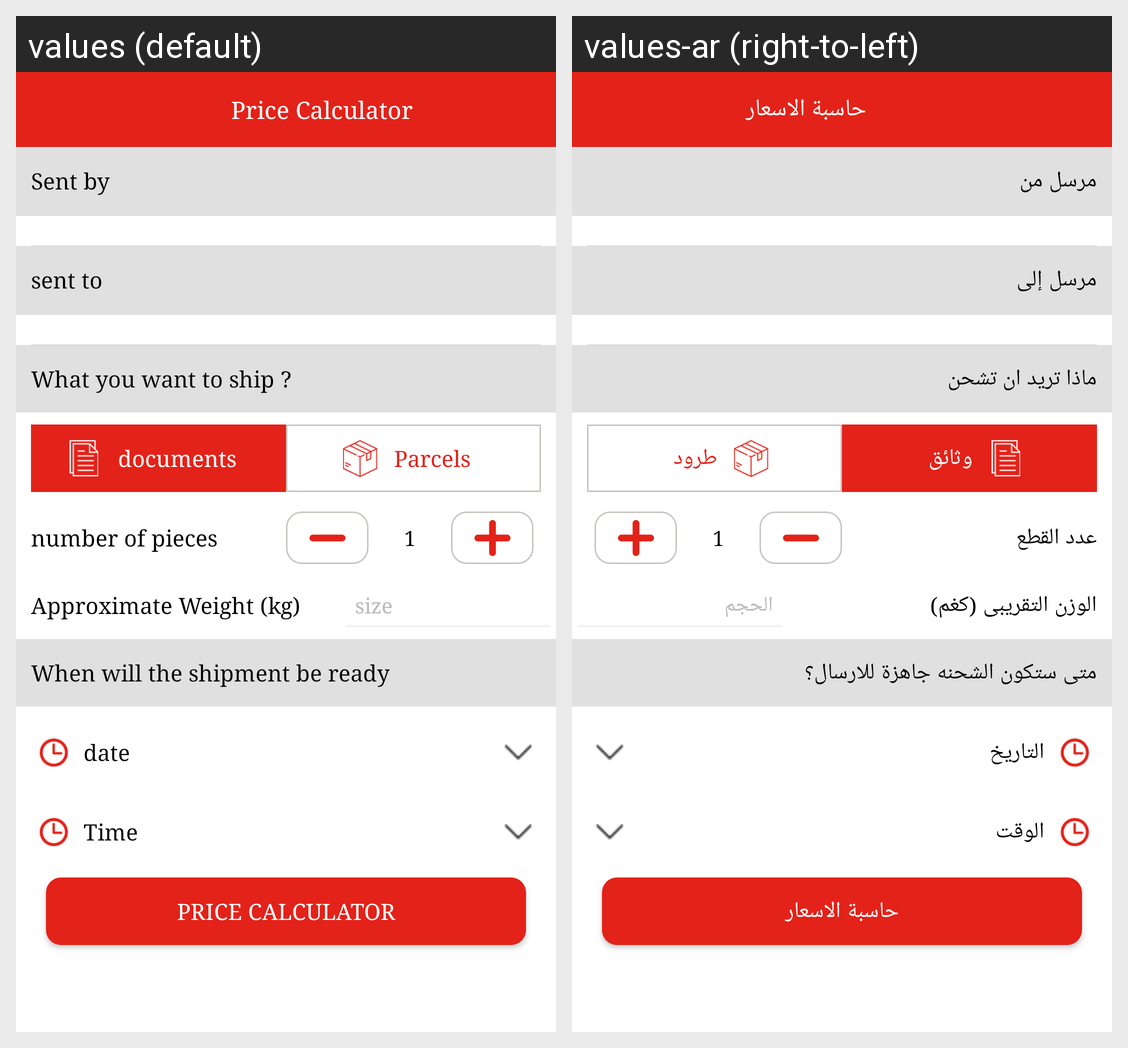

The same Android screen rendered under two of its app's locales, left to right. List the strings drawn on it with the default value and each locale's translation.
Android screen res/layout/fragment_calculate_price.xml rendered under 2 locales, left to right: values (default), values-ar (right-to-left). Device: Nexus 5 (rendered at 1080×1920; each locale shown at half size, 540×960, under a caption strip naming it); theme AppTheme.
Strings drawn on this screen, with the default value and each locale's value (text and hints the layout hard-codes, and strings that could not be matched under every locale, appear in the picture but are not listed):

price_calculate
  values: Price Calculator
  values-ar: حاسبة الاسعار

sent_by
  values: Sent by
  values-ar: مرسل من

sent_to
  values: sent to
  values-ar: مرسل إلى

what_you_want_to_ship
  values: What you want to ship ?
  values-ar: ماذا تريد ان تشحن

documents
  values: documents
  values-ar: وثائق

parcels
  values: Parcels
  values-ar: طرود

number_of_pieces
  values: number of pieces
  values-ar: عدد القطع

approximate_weight_kg
  values: Approximate Weight (kg)
  values-ar: الوزن التقريبى (كغم)

size
  values: size
  values-ar: الحجم

when_will_the_shipment_be_ready
  values: When will the shipment be ready
  values-ar: متى ستكون الشحنه جاهزة للارسال؟

date
  values: date
  values-ar: التاريخ

time
  values: Time
  values-ar: الوقت
